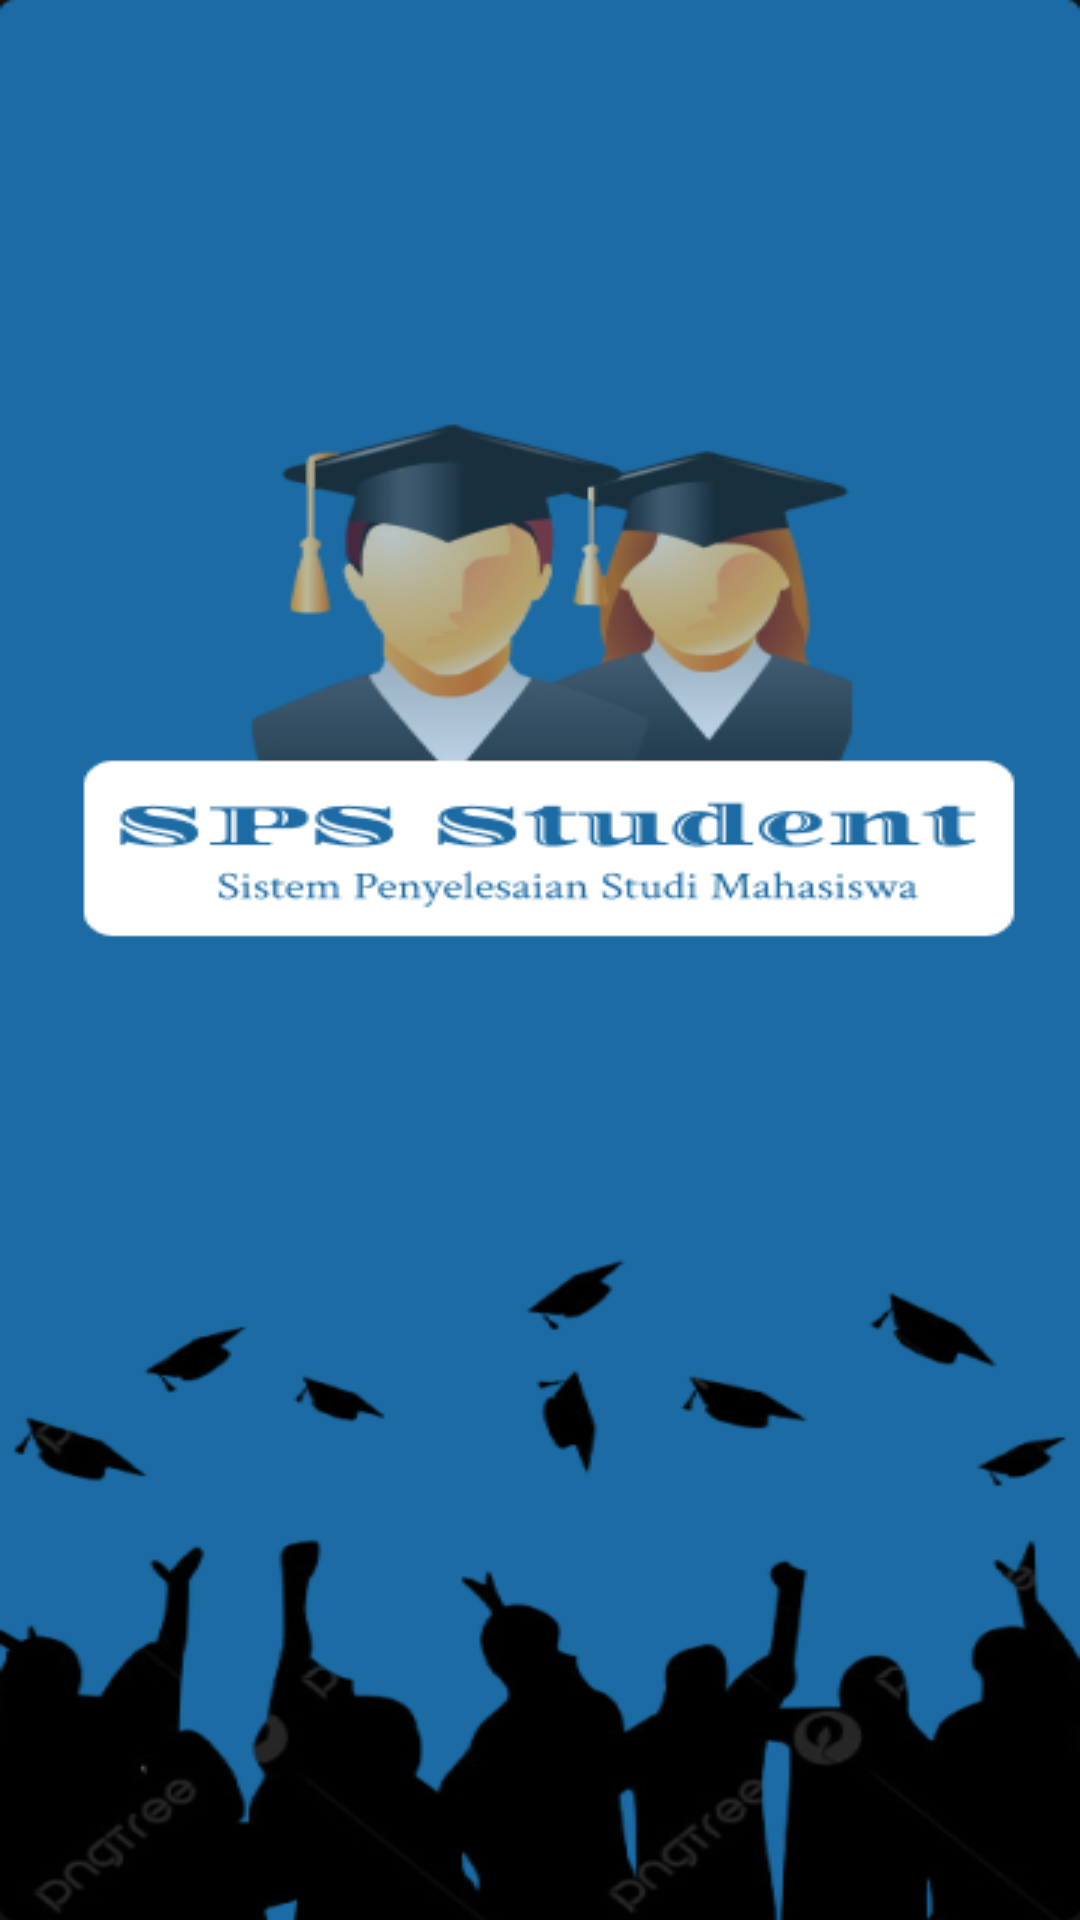

The Android layout XML behind this screen, and the referenced resources:
<!-- AndroidManifest.xml: application theme Theme.SpsApp -->
<!-- res/layout/activity_splash.xml -->
<?xml version="1.0" encoding="utf-8"?>
<androidx.constraintlayout.widget.ConstraintLayout xmlns:android="http://schemas.android.com/apk/res/android"
    xmlns:app="http://schemas.android.com/apk/res-auto"
    xmlns:tools="http://schemas.android.com/tools"
    android:id="@+id/main"
    android:layout_width="match_parent"
    android:layout_height="match_parent"
    android:background="@drawable/halaman"
    tools:context=".SplashActivity">

</androidx.constraintlayout.widget.ConstraintLayout>
<!-- resources referenced by this layout -->
<resources>
  <!-- drawable halaman: png bitmap (drawable, 69545 bytes) -->
  <style name="Theme.SpsApp" parent="Base.Theme.SpsApp" />
  <style name="Base.Theme.SpsApp" parent="Theme.MaterialComponents.NoActionBar">
          
          
          <item name="colorPrimary">@color/white</item>
          <item name="colorPrimaryVariant">@color/biru</item>
      </style>
  <color name="white">#FFFFFFFF</color>
  <color name="biru">#1C6BA4</color>
</resources>
